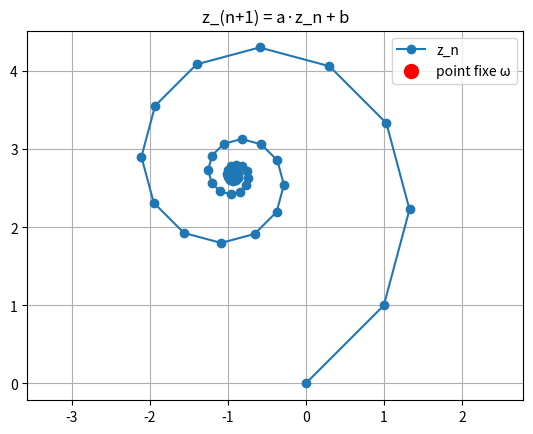

The matplotlib source for this figure:
# Modèle : Suite z_(n+1) = a·z_n + b
# Résumé : Des points qui tournent en spirale vers le point fixe.
# Script : suite complexe

# Si a ≠ 1, le point fixe est ω = b / (1 − a), et z_n − ω = aⁿ (z_0 − ω) :
# chaque terme est l'image du précédent par la similitude de centre ω,
# de rapport |a| et d'angle arg(a). Si |a| < 1, les points convergent vers ω.
import cmath
import math
import matplotlib.pyplot as plt

a = 0.9 * cmath.exp(1j * math.pi / 6)  # rapport 0,9, angle 30°
b = 1 + 1j
z0 = 0


def termes(a, b, z0, n):
    """Les termes z_0, z_1, …, z_n.

    >>> termes(0.5, 1, 0, 3)
    [0, 1.0, 1.5, 1.75]
    """
    z = z0
    liste = [z]
    for _ in range(n):
        z = a * z + b
        liste.append(z)
    return liste


def point_fixe(a, b):
    """ω = b / (1 − a), le point que z ↦ a·z + b laisse fixe (a ≠ 1).

    >>> point_fixe(0.5, 1)
    2.0
    >>> point_fixe(1j, 1 + 1j)
    1j
    """
    return b / (1 - a)


z = termes(a, b, z0, 60)
omega = point_fixe(a, b)
print(f"|a| = {abs(a):.2f}, arg(a) = {math.degrees(cmath.phase(a)):.0f}°")
print(f"Point fixe ω ≈ {omega.real:.4f} + {omega.imag:.4f}i")
for n in [0, 10, 20, 40, 60]:
    print(f"|z_{n} − ω| ≈ {abs(z[n] - omega):.4f}")

plt.plot([w.real for w in z], [w.imag for w in z], "o-", label="z_n")
plt.scatter([omega.real], [omega.imag], s=100, color="red", label="point fixe ω")
plt.axis("equal")
plt.grid(True)
plt.legend()
plt.title("z_(n+1) = a·z_n + b")
plt.show()
